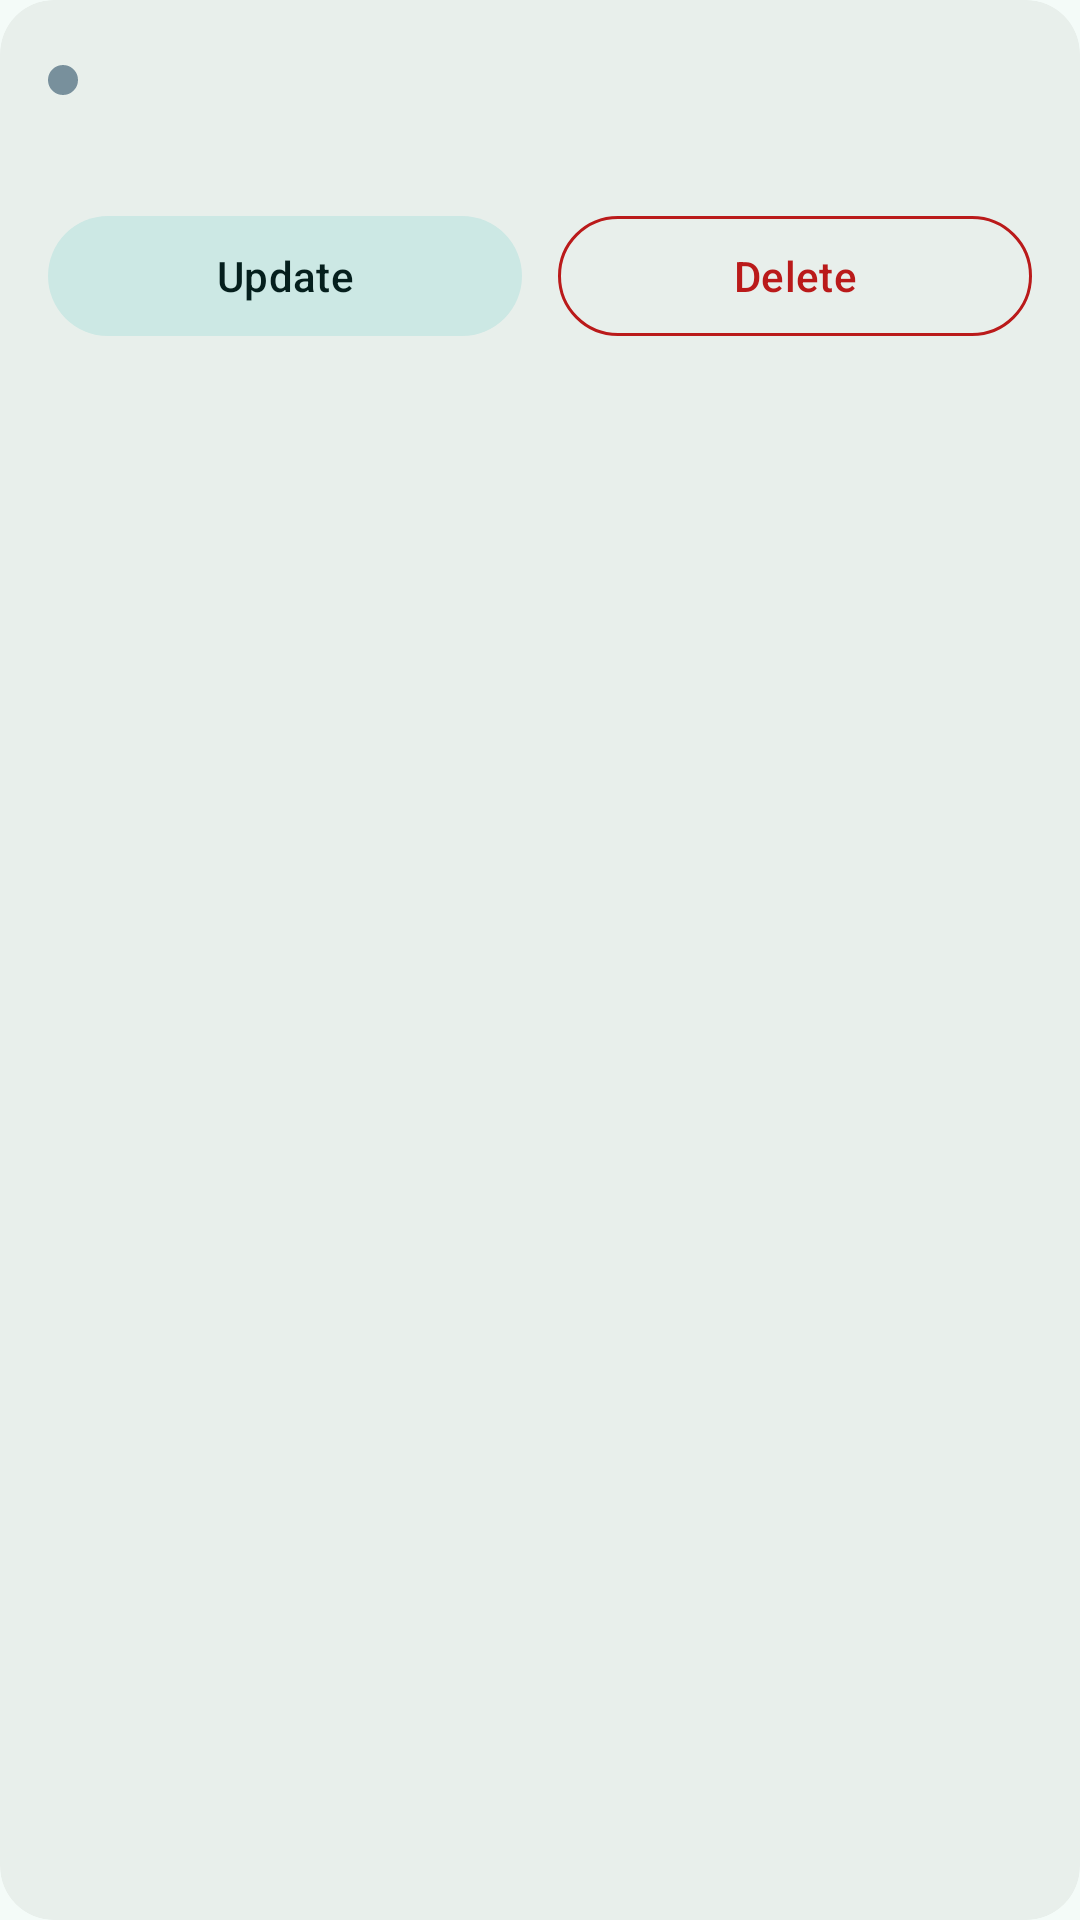

Reconstruct the res/layout file that produces this screen, plus the resources it refers to.
<!-- AndroidManifest.xml: application theme Theme.ExpensesRecorder -->
<!-- res/layout/layout_expense.xml -->
<?xml version="1.0" encoding="utf-8"?>
<com.google.android.material.card.MaterialCardView xmlns:android="http://schemas.android.com/apk/res/android"
    xmlns:app="http://schemas.android.com/apk/res-auto"
    xmlns:tools="http://schemas.android.com/tools"
    android:id="@+id/cvWord"
    style="@style/Widget.App.Card"
    android:layout_width="match_parent"
    android:layout_height="wrap_content"
    android:layout_marginHorizontal="16dp"
    android:layout_marginVertical="5dp"
    app:cardCornerRadius="18dp">

    <LinearLayout
        android:layout_width="match_parent"
        android:layout_height="wrap_content"
        android:orientation="vertical"
        android:padding="16dp">

        <LinearLayout
            android:layout_width="match_parent"
            android:layout_height="wrap_content"
            android:gravity="center_vertical"
            android:orientation="horizontal">

            <View
                android:id="@+id/vCategoryDot"
                android:layout_width="10dp"
                android:layout_height="10dp"
                android:layout_marginEnd="10dp"
                android:background="@drawable/bg_circle"
                android:backgroundTint="@color/cat_others" />

            <TextView
                android:id="@+id/tvItemName"
                style="@style/TextAppearance.Material3.TitleMedium"
                android:layout_width="0dp"
                android:layout_height="wrap_content"
                android:layout_weight="1"
                android:ellipsize="end"
                android:maxLines="1"
                android:textColor="?attr/colorOnSurface"
                tools:text="Lunch at cafe" />

            <TextView
                android:id="@+id/tvPrice"
                style="@style/TextAppearance.App.Money"
                android:layout_width="wrap_content"
                android:layout_height="wrap_content"
                android:layout_marginStart="8dp"
                android:textColor="?attr/colorPrimary"
                tools:text="RM24.50" />
        </LinearLayout>

        <LinearLayout
            android:layout_width="match_parent"
            android:layout_height="wrap_content"
            android:layout_marginTop="4dp"
            android:gravity="center_vertical"
            android:orientation="horizontal">

            <TextView
                android:id="@+id/tvCategory"
                style="@style/TextAppearance.Material3.BodySmall"
                android:layout_width="wrap_content"
                android:layout_height="wrap_content"
                android:textColor="?attr/colorOnSurfaceVariant"
                tools:text="Food and Drink" />

            <TextView
                android:id="@+id/tvQuantity"
                style="@style/TextAppearance.Material3.BodySmall"
                android:layout_width="0dp"
                android:layout_height="wrap_content"
                android:layout_weight="1"
                android:layout_marginStart="12dp"
                android:textColor="?attr/colorOnSurfaceVariant"
                tools:text="Qty: 1" />

            <TextView
                android:id="@+id/tvDateTime"
                style="@style/TextAppearance.Material3.BodySmall"
                android:layout_width="wrap_content"
                android:layout_height="wrap_content"
                android:textColor="?attr/colorOnSurfaceVariant"
                tools:text="6 Oct 2026" />
        </LinearLayout>

        <LinearLayout
            android:layout_width="match_parent"
            android:layout_height="wrap_content"
            android:layout_marginTop="10dp"
            android:orientation="horizontal">

            <com.google.android.material.button.MaterialButton
                android:id="@+id/mbUpdate"
                style="@style/Widget.Material3.Button.TonalButton"
                android:layout_width="0dp"
                android:layout_height="wrap_content"
                android:layout_marginEnd="6dp"
                android:layout_weight="1"
                android:text="@string/update" />

            <com.google.android.material.button.MaterialButton
                android:id="@+id/mbDelete"
                style="@style/Widget.Material3.Button.OutlinedButton"
                android:layout_width="0dp"
                android:layout_height="wrap_content"
                android:layout_marginStart="6dp"
                android:layout_weight="1"
                android:text="@string/delete"
                android:textColor="?attr/colorError"
                app:strokeColor="?attr/colorError" />
        </LinearLayout>
    </LinearLayout>

</com.google.android.material.card.MaterialCardView>
<!-- resources referenced by this layout -->
<resources>
  <color name="cat_others">#78909C</color>
  <!-- drawable bg_circle (drawable) -->
  <?xml version="1.0" encoding="utf-8"?>
  <shape xmlns:android="http://schemas.android.com/apk/res/android"
      android:shape="oval">
      <solid android:color="@android:color/white" />
      
      <size
          android:width="12dp"
          android:height="12dp" />
  </shape>
  <string name="delete">Delete</string>
  <string name="update">Update</string>
  <style name="TextAppearance.App.Money" parent="TextAppearance.Material3.TitleMedium">
          <item name="android:textStyle">bold</item>
      </style>
  <style name="Widget.App.Card" parent="Widget.Material3.CardView.Elevated">
          <item name="cardCornerRadius">20dp</item>
          <item name="cardElevation">0dp</item>
          <item name="cardBackgroundColor">?attr/colorSurfaceContainer</item>
      </style>
  <style name="Theme.ExpensesRecorder" parent="Base.Theme.ExpensesRecorder" />
  <style name="Base.Theme.ExpensesRecorder" parent="Theme.Material3.DayNight.NoActionBar">
          <item name="colorPrimary">@color/md_primary</item>
          <item name="colorOnPrimary">@color/md_on_primary</item>
          <item name="colorPrimaryContainer">@color/md_primary_container</item>
          <item name="colorOnPrimaryContainer">@color/md_on_primary_container</item>
          <item name="colorSecondary">@color/md_secondary</item>
          <item name="colorOnSecondary">@color/md_on_secondary</item>
          <item name="colorSecondaryContainer">@color/md_secondary_container</item>
          <item name="colorOnSecondaryContainer">@color/md_on_secondary_container</item>
          <item name="colorTertiary">@color/md_tertiary</item>
          <item name="colorOnTertiary">@color/md_on_tertiary</item>
          <item name="colorError">@color/md_error</item>
          <item name="colorOnError">@color/md_on_error</item>
          <item name="android:colorBackground">@color/md_background</item>
          <item name="colorOnBackground">@color/md_on_background</item>
          <item name="colorSurface">@color/md_surface</item>
          <item name="colorOnSurface">@color/md_on_surface</item>
          <item name="colorSurfaceVariant">@color/md_surface_variant</item>
          <item name="colorOnSurfaceVariant">@color/md_on_surface_variant</item>
          <item name="colorSurfaceContainer">@color/md_surface_container</item>
          <item name="colorSurfaceContainerHigh">@color/md_surface_container_high</item>
          <item name="colorOutline">@color/md_outline</item>
          <item name="colorOutlineVariant">@color/md_outline_variant</item>
  
          <item name="android:statusBarColor">@color/md_background</item>
          <item name="android:navigationBarColor">@color/md_background</item>
          <item name="android:windowLightStatusBar">true</item>
      </style>
  <color name="md_primary">#006A64</color>
  <color name="md_on_primary">#FFFFFF</color>
  <color name="md_primary_container">#9EF2E9</color>
  <color name="md_on_primary_container">#00201E</color>
  <color name="md_secondary">#4A6360</color>
  <color name="md_on_secondary">#FFFFFF</color>
  <color name="md_secondary_container">#CCE8E4</color>
  <color name="md_on_secondary_container">#051F1D</color>
  <color name="md_tertiary">#456179</color>
  <color name="md_on_tertiary">#FFFFFF</color>
  <color name="md_error">#BA1A1A</color>
  <color name="md_on_error">#FFFFFF</color>
  <color name="md_background">#F4FBF8</color>
  <color name="md_on_background">#161D1C</color>
  <color name="md_surface">#F4FBF8</color>
  <color name="md_on_surface">#161D1C</color>
  <color name="md_surface_variant">#DAE5E1</color>
  <color name="md_on_surface_variant">#3F4947</color>
  <color name="md_surface_container">#E8EFEB</color>
  <color name="md_surface_container_high">#E2E9E6</color>
  <color name="md_outline">#6F7977</color>
  <color name="md_outline_variant">#BEC9C5</color>
</resources>
